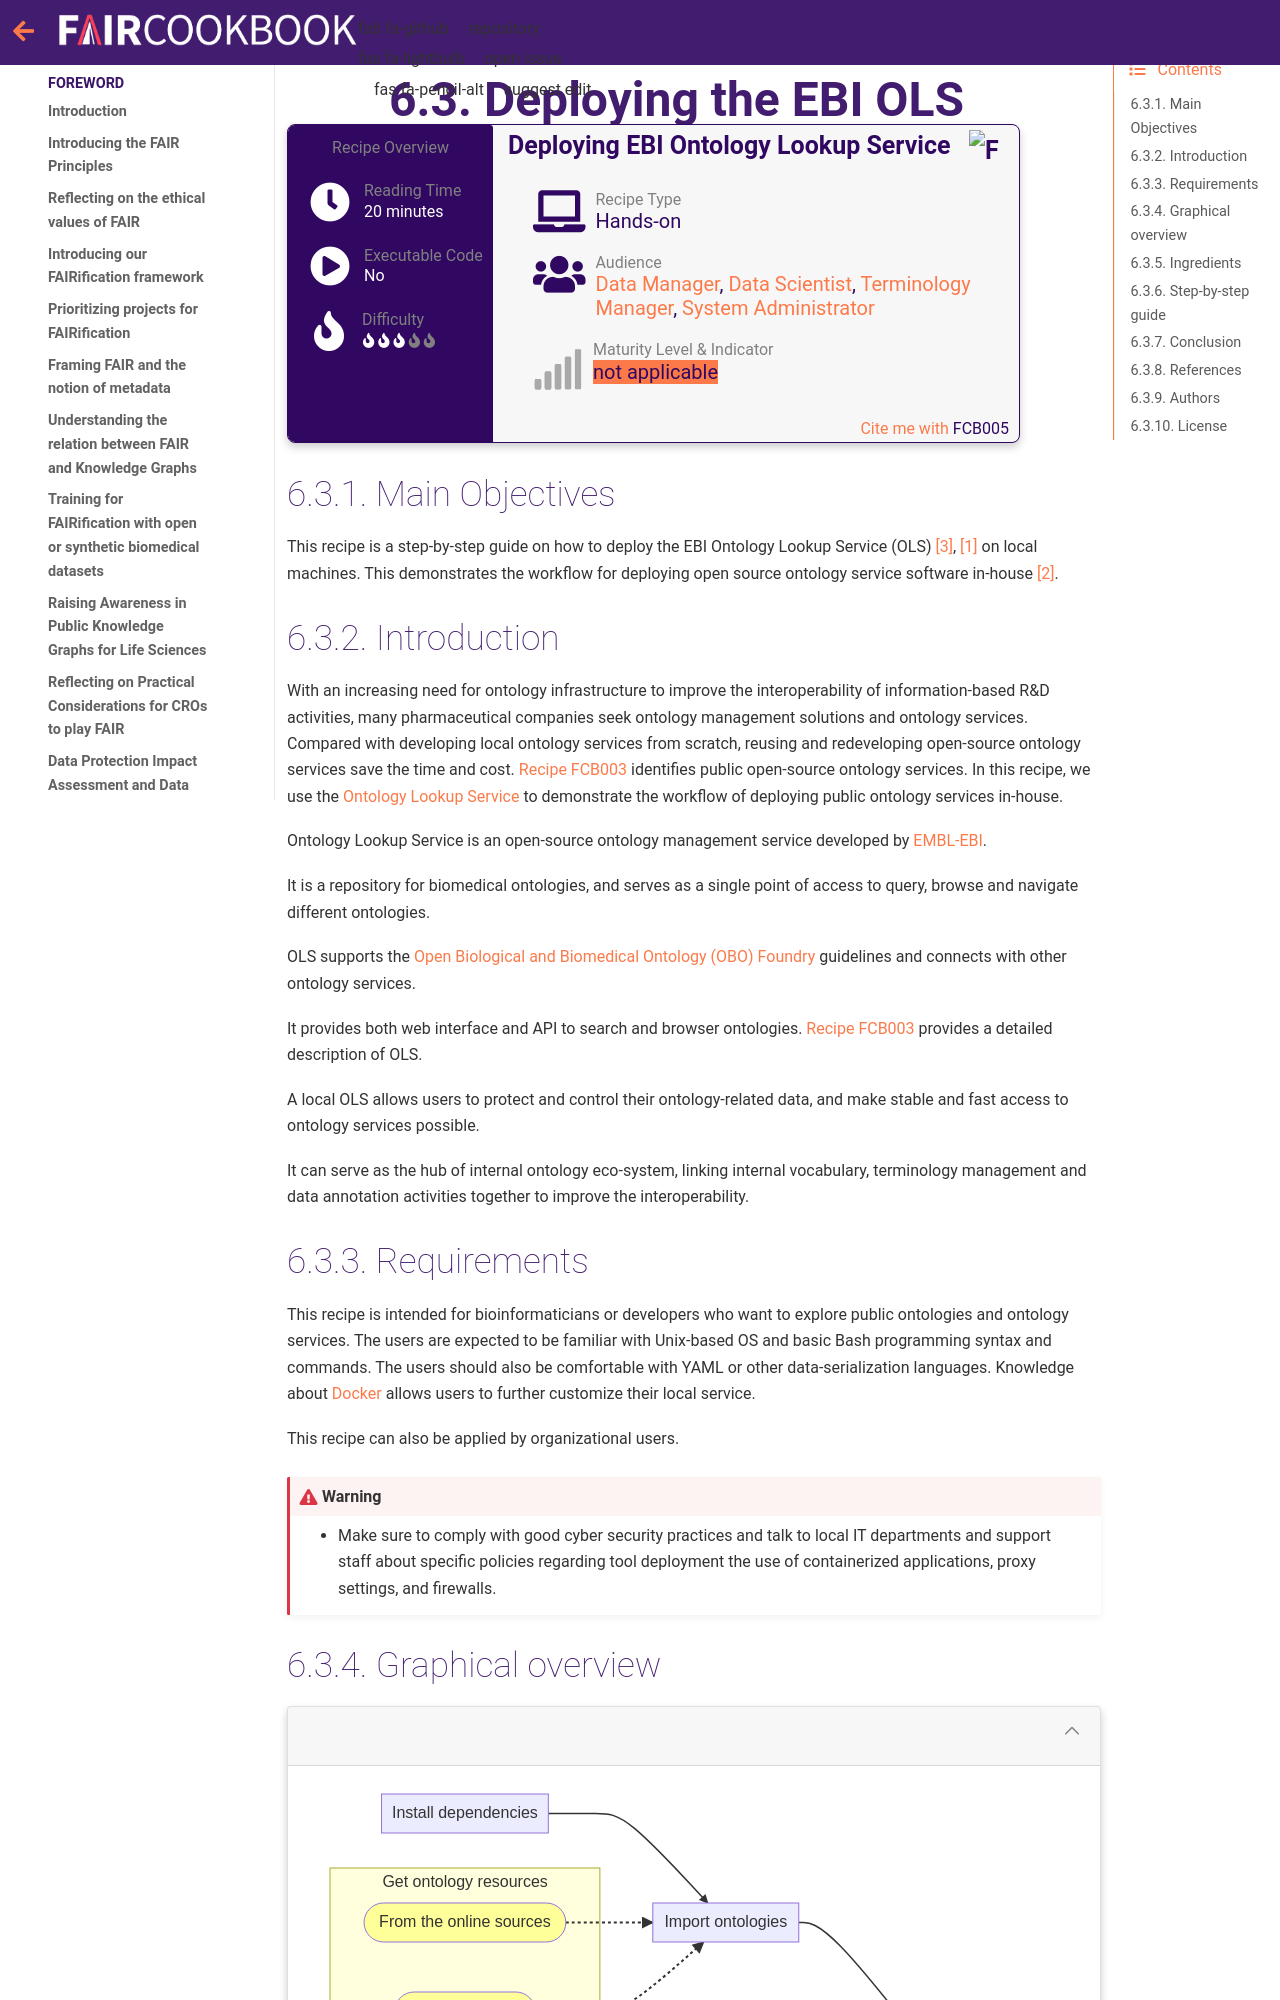

repository: FAIRplus/the-fair-cookbook · page: content/recipes/infrastructure/vocabularies/UC3_R13_local_ontology_services.html · generator: jekyll

(fcb-infra-localols)=

# Deploying the EBI OLS


````{panels_fairplus}
:identifier_text: FCB005
:identifier_link: 'https://w3id.org/faircookbook/FCB005'
:difficulty_level: 3
:recipe_type: hands_on
:reading_time_minutes: 20
:intended_audience: data_manager, data_scientist, terminology_manager, system_administrator
:maturity_level: 0
:maturity_indicator: 0
:has_executable_code: nope
:recipe_name: Deploying EBI Ontology Lookup Service 
````

## Main Objectives

This recipe is a step-by-step guide on how to deploy the EBI Ontology Lookup Service (OLS) {footcite}`pmid20460452`, {footcite}`ols_jupp` on local machines. 
This demonstrates the workflow for deploying open source ontology service software in-house {footcite}`ols-install-guide`. 

## Introduction
With an increasing need for ontology infrastructure to improve the interoperability of information-based R&D activities,
many pharmaceutical companies seek ontology management solutions and ontology services. 
Compared with developing local ontology services from scratch, reusing and redeveloping open-source ontology services
save the time and cost. [Recipe FCB003](https://w3id.org/faircookbook/FCB003) identifies public open-source ontology services. 
In this recipe, we use the [Ontology Lookup Service](https://www.ebi.ac.uk/ols/index) to demonstrate the workflow of 
deploying public ontology services in-house.

Ontology Lookup Service is an open-source ontology management service developed by [EMBL-EBI](https://www.ebi.ac.uk/).

It is a repository for biomedical ontologies, and serves as a single point of access to query, browse and navigate
different ontologies. 

OLS supports the [Open Biological and Biomedical Ontology (OBO) Foundry](http://www.obofoundry.org/)
guidelines and connects with other ontology services. 

It provides both web interface and API to search and browser 
ontologies. 
[Recipe FCB003](https://w3id.org/faircookbook/FCB003) provides a detailed description of OLS.

A local OLS allows users to protect and control their ontology-related data, and make stable and fast access to ontology
services possible. 

It can serve as the hub of internal ontology eco-system, linking internal vocabulary, 
terminology management and data annotation activities together to improve the interoperability.
